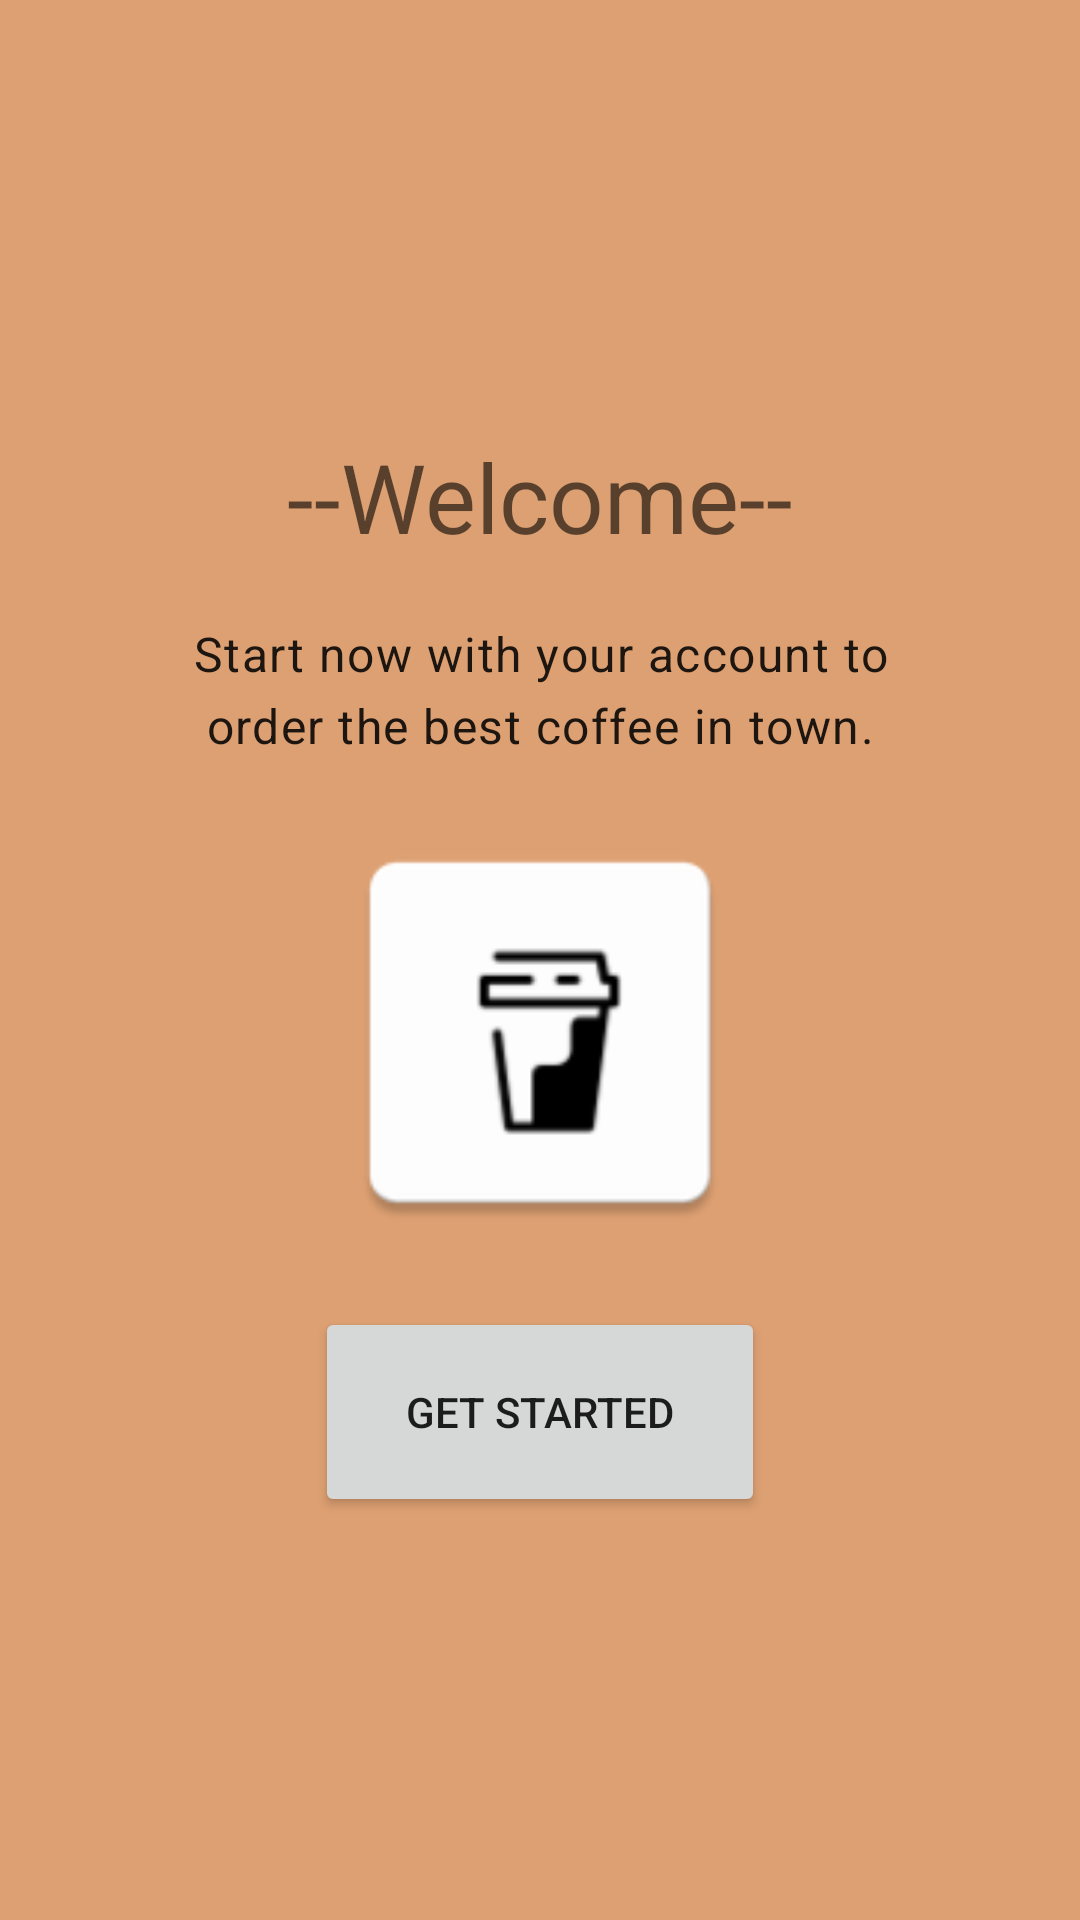

Reconstruct the res/layout file that produces this screen, plus the resources it refers to.
<!-- AndroidManifest.xml: application theme Theme.TheCaffeShop -->
<!-- res/layout/activity_main.xml -->
<?xml version="1.0" encoding="utf-8"?>
<LinearLayout xmlns:android="http://schemas.android.com/apk/res/android"
    xmlns:app="http://schemas.android.com/apk/res-auto"
    xmlns:tools="http://schemas.android.com/tools"
    android:layout_width="match_parent"
    android:layout_height="match_parent"
    android:background="@color/bg"
    android:gravity="center"
    android:orientation="vertical"
    tools:context=".MainActivity">

    <TextView
        style="@style/TextAppearance.Material3.HeadlineLarge"
        android:layout_width="wrap_content"
        android:layout_height="wrap_content"
        android:layout_marginTop="10dp"
        android:layout_marginBottom="20dp"
        android:fontFamily="@font/lato"
        android:text="--Welcome--" />

    <TextView
        style="@style/TextAppearance.Material3.BodyLarge"
        android:layout_width="wrap_content"
        android:layout_height="wrap_content"
        android:layout_marginBottom="20dp"
        android:paddingHorizontal="50dp"
        android:textAlignment="center"
        android:text="@string/landing_page_description" />

    <ImageView
        android:layout_width="146dp"
        android:layout_height="143dp"
        android:layout_marginBottom="20dp"
        android:src="@mipmap/ic_launcher" />

    <Button
        android:id="@+id/startButton"
        android:layout_width="150dp"
        android:layout_height="70dp"
        android:text="Get started" />

</LinearLayout>
<!-- resources referenced by this layout -->
<resources>
  <color name="bg">#DDA072</color>
  <!-- mipmap ic_launcher: webp bitmap (mipmap-hdpi, 812 bytes) -->
  <string name="landing_page_description">Start now with your account to order the best coffee in town.</string>
  <style name="Theme.TheCaffeShop" parent="Base.Theme.TheCaffeShop" />
  <style name="Base.Theme.TheCaffeShop" parent="Theme.MaterialComponents.Light.DarkActionBar">
          
          <item name="colorPrimary">@android:color/black</item>
          <item name="android:navigationBarColor">@color/black</item>
      </style>
  <color name="black">#FF000000</color>
</resources>
